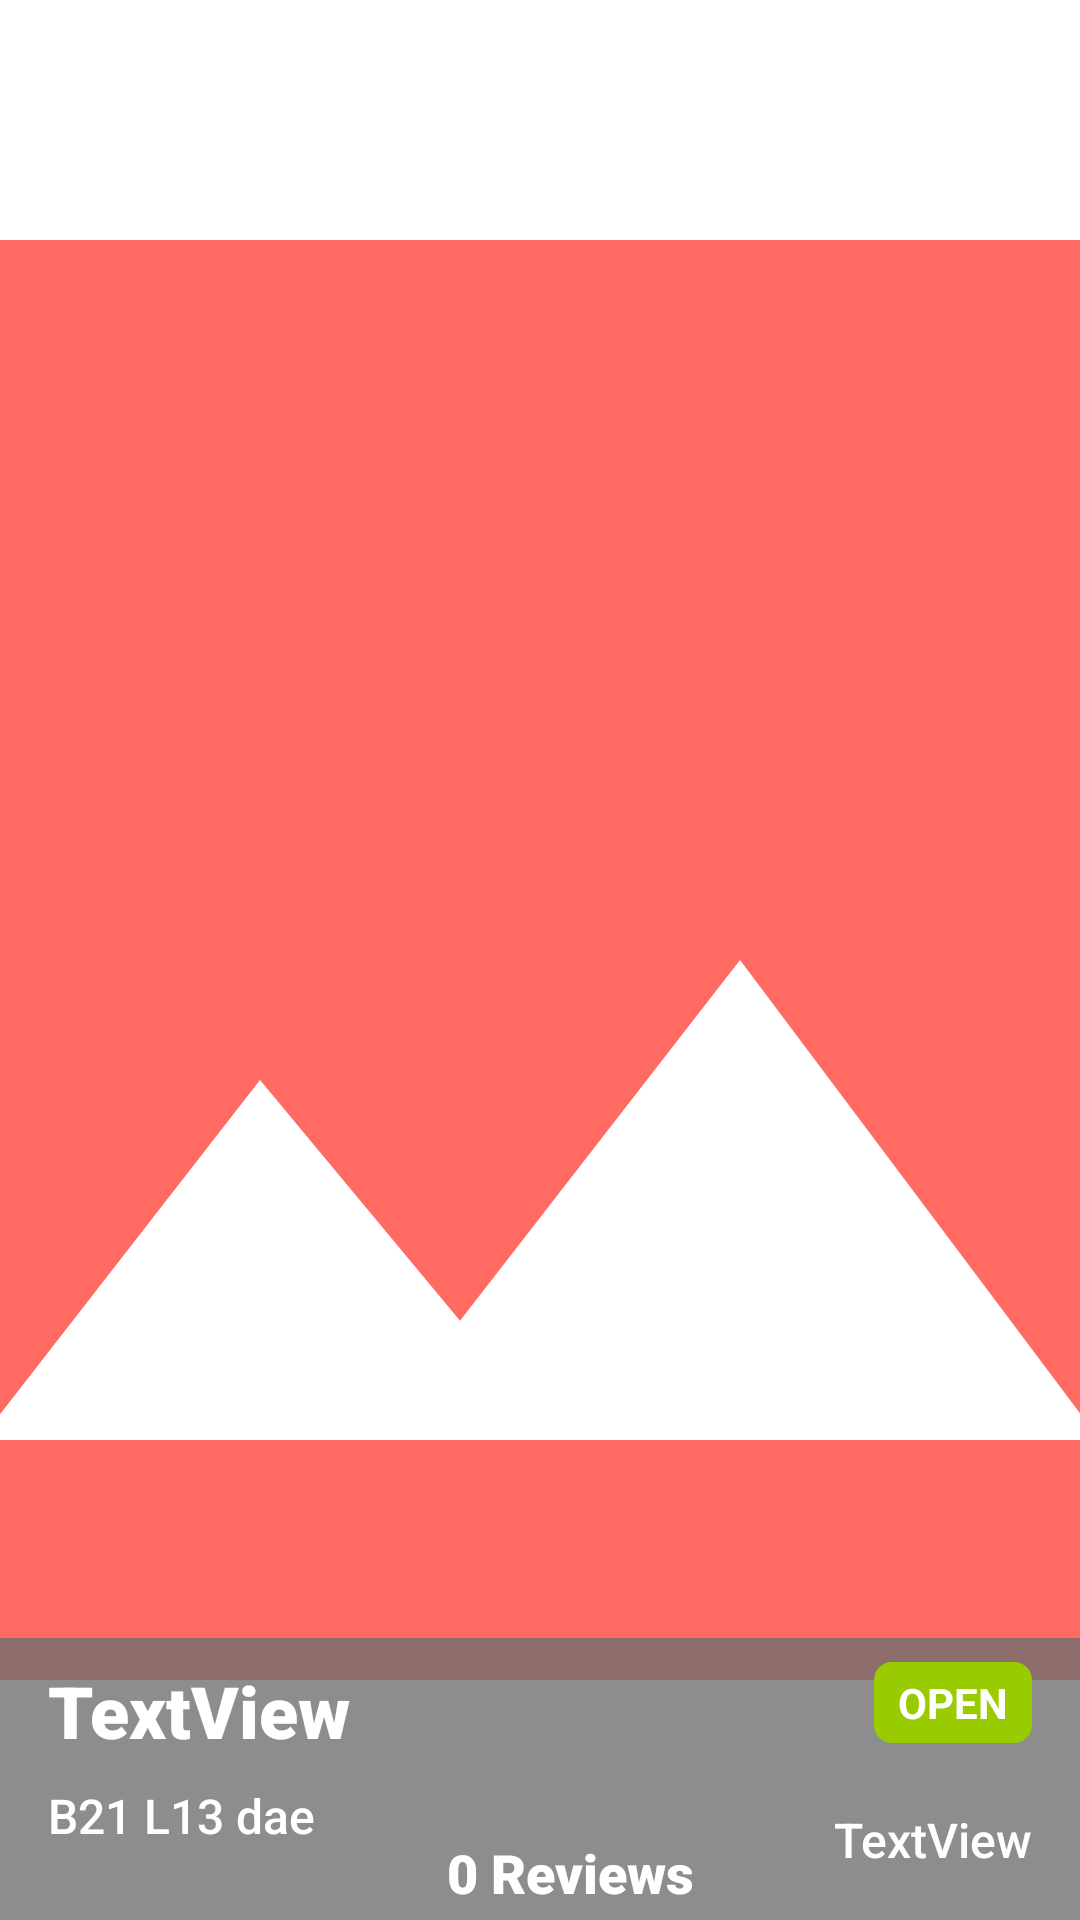

Here is an Android app screen rendered from its layout file. Give the layout XML and the strings, colors and styles it references.
<!-- AndroidManifest.xml: application theme AppTheme -->
<!-- res/layout/layout_business_item.xml -->
<?xml version="1.0" encoding="utf-8"?>
<FrameLayout xmlns:android="http://schemas.android.com/apk/res/android"
    xmlns:app="http://schemas.android.com/apk/res-auto"
    xmlns:tools="http://schemas.android.com/tools"
    android:layout_width="match_parent"
    android:layout_height="200dp"
    android:layout_marginTop="2dp"
    android:layout_marginBottom="2dp">

    <ImageView
        android:id="@+id/ivPhoto"
        android:layout_width="match_parent"
        android:layout_height="match_parent"
        android:adjustViewBounds="true"
        android:scaleType="centerCrop"
        app:srcCompat="@drawable/ic_image_placeholder" />

    <androidx.constraintlayout.widget.ConstraintLayout
        android:layout_width="match_parent"
        android:layout_height="wrap_content"
        android:layout_gravity="bottom"
        android:background="@drawable/bg_business_details">

        <ImageView
            android:id="@+id/ivRating"
            android:layout_width="125dp"
            android:layout_height="wrap_content"
            android:layout_marginStart="16dp"
            android:layout_marginBottom="16dp"
            android:adjustViewBounds="true"
            app:layout_constraintBottom_toBottomOf="parent"
            app:layout_constraintStart_toStartOf="parent"
            app:srcCompat="@drawable/ic_rating_0" />

        <TextView
            android:id="@+id/tvReviews"
            android:layout_width="wrap_content"
            android:layout_height="wrap_content"
            android:layout_marginStart="8dp"
            android:fontFamily="sans-serif-black"
            android:text="0 Reviews"
            android:textColor="@android:color/white"
            android:textSize="18sp"
            app:layout_constraintBottom_toBottomOf="@+id/ivRating"
            app:layout_constraintStart_toEndOf="@+id/ivRating"
            app:layout_constraintTop_toTopOf="@+id/ivRating" />

        <TextView
            android:id="@+id/tvBusinessAddress"
            android:layout_width="wrap_content"
            android:layout_height="wrap_content"
            android:layout_marginBottom="8dp"
            android:fontFamily="sans-serif-medium"
            android:text="B21 L13 dae"
            android:textColor="@android:color/white"
            android:textSize="16sp"
            app:layout_constraintBottom_toTopOf="@+id/ivRating"
            app:layout_constraintStart_toStartOf="@+id/ivRating" />

        <TextView
            android:id="@+id/tvBusinessName"
            android:layout_width="0dp"
            android:layout_height="wrap_content"
            android:layout_marginTop="8dp"
            android:layout_marginEnd="8dp"
            android:layout_marginBottom="8dp"
            android:fontFamily="sans-serif-black"
            android:text="TextView"
            android:textColor="@android:color/white"
            android:textSize="24sp"
            android:textStyle="bold"
            app:layout_constraintBottom_toTopOf="@+id/tvBusinessAddress"
            app:layout_constraintEnd_toStartOf="@+id/tvOperatingStatus"
            app:layout_constraintStart_toStartOf="@+id/tvBusinessAddress"
            app:layout_constraintTop_toTopOf="parent" />

        <TextView
            android:id="@+id/tvDistance"
            android:layout_width="wrap_content"
            android:layout_height="wrap_content"
            android:layout_marginEnd="16dp"
            android:layout_marginBottom="16dp"
            android:fontFamily="sans-serif-medium"
            android:text="TextView"
            android:textColor="@android:color/white"
            android:textSize="16sp"
            app:layout_constraintBottom_toBottomOf="parent"
            app:layout_constraintEnd_toEndOf="parent" />

        <TextView
            android:id="@+id/tvOperatingStatus"
            android:layout_width="wrap_content"
            android:layout_height="wrap_content"
            android:background="@drawable/bg_opened"
            android:text="OPEN"
            android:textColor="@android:color/white"
            android:textStyle="bold"
            app:layout_constraintEnd_toEndOf="@+id/tvDistance"
            app:layout_constraintTop_toTopOf="@+id/tvBusinessName" />
    </androidx.constraintlayout.widget.ConstraintLayout>
</FrameLayout>
<!-- resources referenced by this layout -->
<resources>
  <!-- drawable bg_business_details (drawable) -->
  <?xml version="1.0" encoding="utf-8"?>
  <shape xmlns:android="http://schemas.android.com/apk/res/android"
      android:shape="rectangle">
  
      <solid android:color="#C86E6E6E"/>
  
  </shape>
  <!-- drawable bg_opened (drawable) -->
  <?xml version="1.0" encoding="utf-8"?>
  <shape xmlns:android="http://schemas.android.com/apk/res/android"
      android:shape="rectangle">
  
      <padding android:bottom="4dp"
          android:left="8dp"
          android:right="8dp"
          android:top="4dp"/>
      <corners android:radius="6dp"/>
      <solid android:color="@android:color/holo_green_light" />
  
  </shape>
  <!-- drawable ic_image_placeholder (drawable) -->
  <vector android:height="24dp" android:tint="#FF6B62"
      android:viewportHeight="24" android:viewportWidth="24"
      android:width="24dp" xmlns:android="http://schemas.android.com/apk/res/android">
      <path android:fillColor="@android:color/white" android:pathData="M21,19V5c0,-1.1 -0.9,-2 -2,-2H5c-1.1,0 -2,0.9 -2,2v14c0,1.1 0.9,2 2,2h14c1.1,0 2,-0.9 2,-2zM8.5,13.5l2.5,3.01L14.5,12l4.5,6H5l3.5,-4.5z"/>
  </vector>
  <style name="AppTheme" parent="Theme.MaterialComponents.Light.NoActionBar">
          
          <item name="colorPrimary">@color/colorPrimary</item>
          <item name="colorPrimaryDark">@color/colorPrimaryDark</item>
          <item name="colorAccent">@color/colorAccent</item>
  
          <item name="colorPrimaryVariant">@color/primaryColor</item>
          <item name="colorSecondaryVariant">@color/secondaryColor</item>
          <item name="colorSurface">@color/secondaryLightColor</item>
          <item name="colorOnPrimary">@color/primaryTextColor</item>
          <item name="colorOnSecondary">@color/secondaryTextColor</item>
          <item name="colorOnBackground">@android:color/white</item>
          <item name="colorOnError">@android:color/holo_red_light</item>
          <item name="colorOnSurface">@android:color/white</item>
  
          <item name="searchViewStyle">@style/AppTheme.SearchView</item>
      </style>
  <color name="colorPrimary">#f44336</color>
  <color name="colorPrimaryDark">#ff7961</color>
  <color name="colorAccent">#ba000d</color>
  <color name="primaryColor">#f44336</color>
  <color name="secondaryColor">#64b5f6</color>
  <color name="secondaryLightColor">#9be7ff</color>
  <color name="primaryTextColor">#ffebee</color>
  <color name="secondaryTextColor">#e3f2fd</color>
  <style name="AppTheme.SearchView" parent="Widget.AppCompat.Light.SearchView">
          <item name="searchIcon">@drawable/ic_location</item>
      </style>
</resources>
